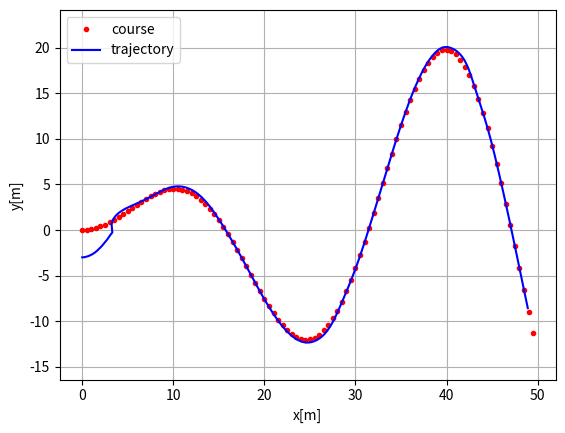
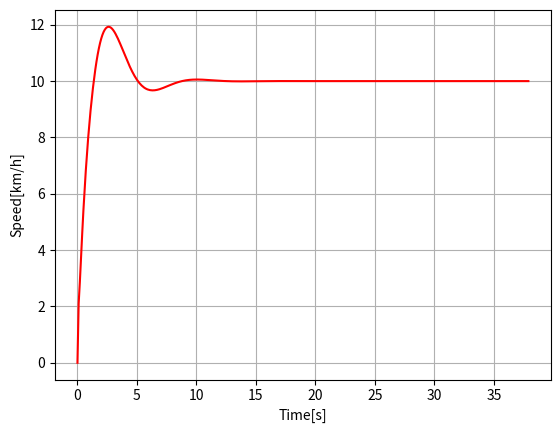

These figures' Python source, in order:
"""

Path tracking simulation with pure pursuit steering and PID speed control.

author: Atsushi Sakai (@Atsushi_twi)
        Guillaume Jacquenot (@Gjacquenot)

"""
import numpy as np
import math
import matplotlib.pyplot as plt

# Parameters
k = 0.1  # look forward gain
Lfc = 2.0  # [m] look-ahead distance
kp = 1.0  # speed proportional gain
dt = 0.1  # [s] time tick
WB = 2.9  # [m] wheel base of vehicle
# --- 조향 제어(Steering PID)용 파라미터 추가 ---
steer_Kp = 4.0  # 조향 비례 제어 (P) - 이 값을 제일 먼저 조절해보자
steer_Ki = 0.0  # 조향 적분 제어 (I) - 보통 0으로 둬도 무방
steer_Kd = 0.1  # 조향 미분 제어 (D) - 차가 뱀처럼 흔들릴 때 조금씩 올려보자

show_animation = True

class PID:
    def __init__(self, kp, ki, kd, i_min=-float('inf'), i_max=float('inf')):
        self.kp = kp
        self.ki = ki
        self.kd = kd
        self.p_error = 0.0
        self.i_error = 0.0
        self.d_error = 0.0
        self.i_min = i_min  
        self.i_max = i_max  

    def pid_control(self, cte):
        self.i_error += cte
        self.i_error = max(self.i_min, min(self.i_error, self.i_max))
        self.d_error = cte - self.p_error
        self.p_error = cte
        return self.kp * self.p_error + self.ki * self.i_error + self.kd * self.d_error

class State:

    def __init__(self, x=0.0, y=0.0, yaw=0.0, v=0.0):
        self.x = x
        self.y = y
        self.yaw = yaw
        self.v = v
        self.rear_x = self.x - ((WB / 2) * math.cos(self.yaw))
        self.rear_y = self.y - ((WB / 2) * math.sin(self.yaw))

    def update(self, a, delta):
        self.x += self.v * math.cos(self.yaw) * dt
        self.y += self.v * math.sin(self.yaw) * dt
        self.yaw += self.v / WB * math.tan(delta) * dt
        self.v += a * dt
        self.rear_x = self.x - ((WB / 2) * math.cos(self.yaw))
        self.rear_y = self.y - ((WB / 2) * math.sin(self.yaw))

    def calc_distance(self, point_x, point_y):
        dx = self.rear_x - point_x
        dy = self.rear_y - point_y
        return math.hypot(dx, dy)


class States:

    def __init__(self):
        self.x = []
        self.y = []
        self.yaw = []
        self.v = []
        self.t = []

    def append(self, t, state):
        self.x.append(state.x)
        self.y.append(state.y)
        self.yaw.append(state.yaw)
        self.v.append(state.v)
        self.t.append(t)


def proportional_control(target, current, pid): # input으로 pid 추가
    a = pid.pid_control(target - current)       # pid 제어

    return a


class TargetCourse:

    def __init__(self, cx, cy):
        self.cx = cx
        self.cy = cy
        self.old_nearest_point_index = None

    def search_target_index(self, state):

        # To speed up nearest point search, doing it at only first time.
        if self.old_nearest_point_index is None:
            # search nearest point index
            dx = [state.rear_x - icx for icx in self.cx]
            dy = [state.rear_y - icy for icy in self.cy]
            d = np.hypot(dx, dy)
            ind = np.argmin(d)
            self.old_nearest_point_index = ind
        else:
            ind = self.old_nearest_point_index
            distance_this_index = state.calc_distance(self.cx[ind],
                                                      self.cy[ind])
            while True:
                distance_next_index = state.calc_distance(self.cx[ind + 1],
                                                          self.cy[ind + 1])
                if distance_this_index < distance_next_index:
                    break
                ind = ind + 1 if (ind + 1) < len(self.cx) else ind
                distance_this_index = distance_next_index
            self.old_nearest_point_index = ind

        Lf = k * state.v + Lfc  # update look ahead distance

        # search look ahead target point index
        while Lf > state.calc_distance(self.cx[ind], self.cy[ind]):
            if (ind + 1) >= len(self.cx):
                break  # not exceed goal
            ind += 1

        return ind, Lf


def pure_pursuit_steer_control(state, trajectory, pind, steer_pid):
    ind, Lf = trajectory.search_target_index(state)

    if pind >= ind:
        ind = pind

    if ind < len(trajectory.cx):
        tx = trajectory.cx[ind]
        ty = trajectory.cy[ind]
    else:  # toward goal
        tx = trajectory.cx[-1]
        ty = trajectory.cy[-1]
        ind = len(trajectory.cx) - 1

    alpha = math.atan2(ty - state.rear_y, tx - state.rear_x) - state.yaw

    delta = steer_pid.pid_control(alpha)

    return delta, ind


def plot_arrow(x, y, yaw, length=1.0, width=0.5, fc="r", ec="k"):
    """
    Plot arrow
    """

    if not isinstance(x, float):
        for ix, iy, iyaw in zip(x, y, yaw):
            plot_arrow(ix, iy, iyaw)
    else:
        plt.arrow(x, y, length * math.cos(yaw), length * math.sin(yaw),
                  fc=fc, ec=ec, head_width=width, head_length=width)
        plt.plot(x, y)


def main():
    #  target course
    cx = np.arange(0, 50, 0.5)
    cy = [math.sin(ix / 5.0) * ix / 2.0 for ix in cx]

    target_speed = 10.0 / 3.6  # [m/s]

    T = 100.0  # max simulation time

    # initial state
    state = State(x=-0.0, y=-3.0, yaw=0.0, v=0.0)

    lastIndex = len(cx) - 1
    time = 0.0
    states = States()
    states.append(time, state)
    target_course = TargetCourse(cx, cy)
    target_ind, _ = target_course.search_target_index(state)

    v_pid = PID(1.0,0.1,1.0,-10.0,10.0) # pid 속도제어 객체 생성
    steer_pid = PID(steer_Kp, steer_Ki, steer_Kd, -10.0, 10.0) # pid 조향제어 객체 생성

    while T >= time and lastIndex > target_ind:

        # Calc control input
        ai = proportional_control(target_speed, state.v, v_pid)
        di, target_ind = pure_pursuit_steer_control(
            state, target_course, target_ind, steer_pid)

        state.update(ai, di)  # Control vehicle

        time += dt
        states.append(time, state)

        if show_animation:  # pragma: no cover
            plt.cla()
            # for stopping simulation with the esc key.
            plt.gcf().canvas.mpl_connect(
                'key_release_event',
                lambda event: [exit(0) if event.key == 'escape' else None])
            plot_arrow(state.x, state.y, state.yaw)
            plt.plot(cx, cy, "-r", label="course")
            plt.plot(states.x, states.y, "-b", label="trajectory")
            plt.plot(cx[target_ind], cy[target_ind], "xg", label="target")
            plt.axis("equal")
            plt.grid(True)
            plt.title("Speed[km/h]:" + str(state.v * 3.6)[:4])
            plt.pause(0.001)

    # Test
    assert lastIndex >= target_ind, "Cannot goal"

    if show_animation:  # pragma: no cover
        plt.cla()
        plt.plot(cx, cy, ".r", label="course")
        plt.plot(states.x, states.y, "-b", label="trajectory")
        plt.legend()
        plt.xlabel("x[m]")
        plt.ylabel("y[m]")
        plt.axis("equal")
        plt.grid(True)

        plt.subplots(1)
        plt.plot(states.t, [iv * 3.6 for iv in states.v], "-r")
        plt.xlabel("Time[s]")
        plt.ylabel("Speed[km/h]")
        plt.grid(True)
        plt.show()


if __name__ == '__main__':
    print("Pure pursuit path tracking simulation start")
    main()
